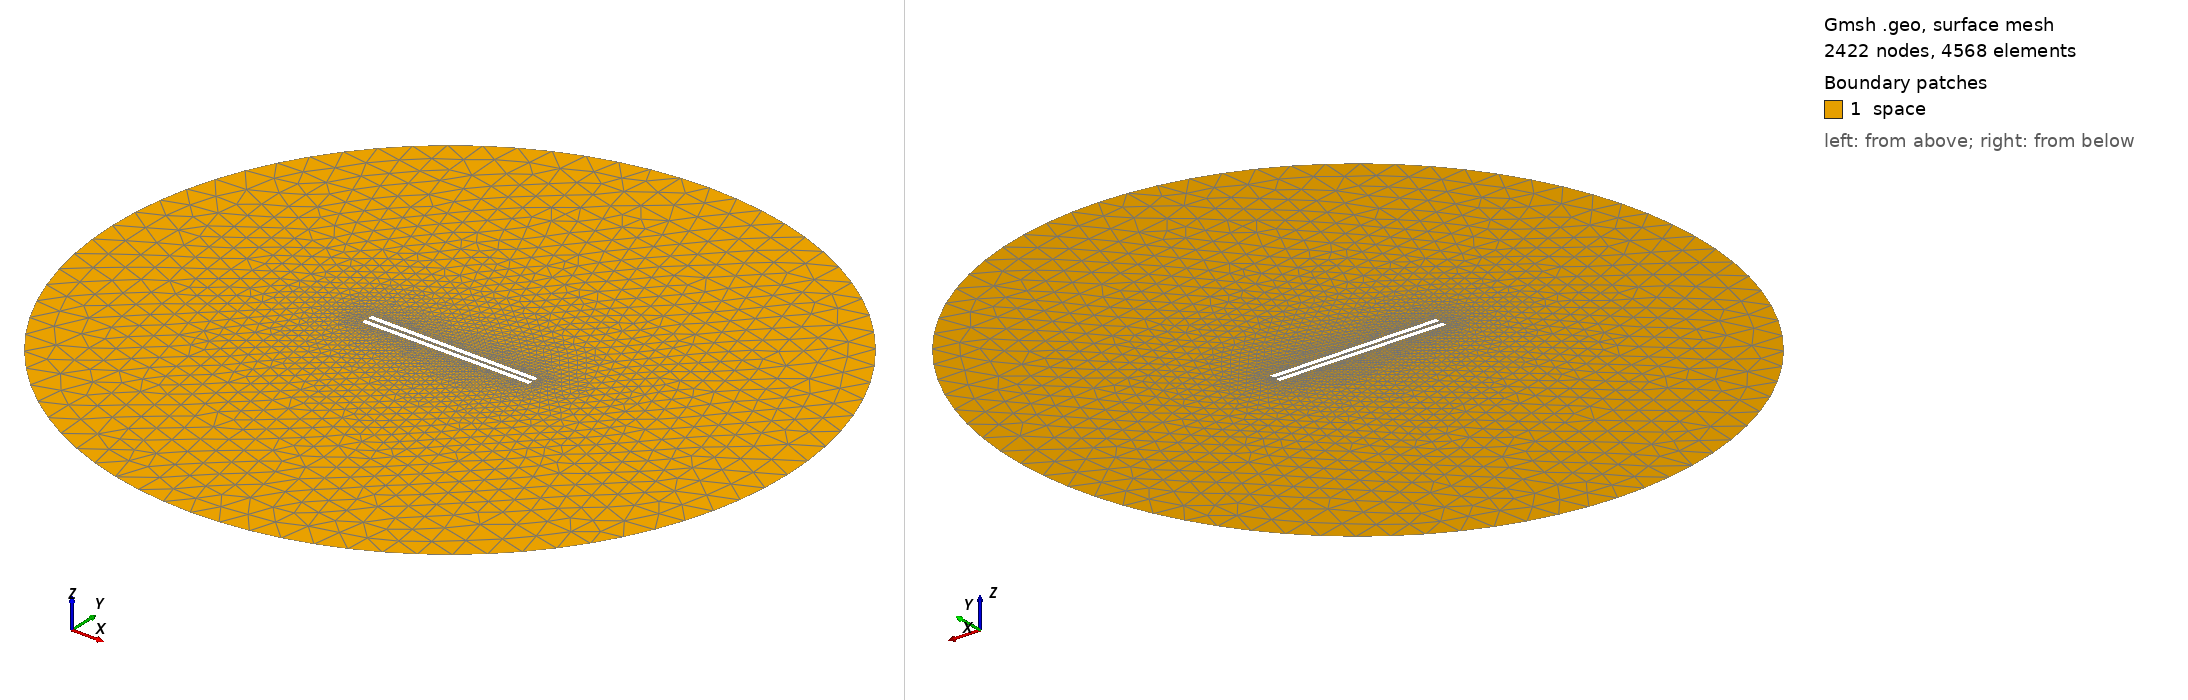

Gmsh geometry script, surface-meshed: 2422 nodes, 4568 surface elements. Boundary patches (legend numbers): 1 space. Left view from above one corner, right view from below the opposite corner. Legend entries are the model's physical surfaces. The drawing asked Gmsh for element sizes between 1% and 20% of the model's largest extent; the script's own settings can give other sizes.

=== 947.geo (drawn) ===
// Set the geometry kernel
SetFactory("OpenCASCADE");

//---------------------------------------
// Rectangles
//---------------------------------------

// Rectangle 1 (top)
Point(1) = {-49.4, 0.9722222222222222, 0, 1.0};
Point(2) = {49.4, 0.9722222222222222, 0, 1.0};
Point(3) = {49.4, 3.772222222222222, 0, 1.0};
Point(4) = {-49.4, 3.772222222222222, 0, 1.0};

Line(1) = {1, 2};
Line(2) = {2, 3};
Line(3) = {3, 4};
Line(4) = {4, 1};

Line Loop(1) = {1, 2, 3, 4};
Plane Surface(1) = {1};

Rotate { {0, 0, 1}, {0,  0.9722222222222222,  0}, -0.006 } {
  Surface{1};
}

// Rectangle 2 (bottom)
Point(5) = {-49.4, -0.9722222222222222, 0, 1.0};
Point(6) = {49.4, -0.9722222222222222, 0, 1.0};
Point(7) = {49.4, -3.772222222222222, 0, 1.0};
Point(8) = {-49.4, -3.772222222222222, 0, 1.0};

Line(5) = {5, 6};
Line(6) = {6, 7};
Line(7) = {7, 8};
Line(8) = {8, 5};

Line Loop(2) = {5, 6, 7, 8};
Plane Surface(2) = {2}; 


//---------------------------------------
// Circle
//---------------------------------------

// Define points
Point(9) = {0, 0, 0};        // Center
Point(10) = {200, 0, 0};     // Start point
Point(11) = {0, 200, 0};     // 90 degrees
Point(12) = {-200, 0, 0};    // 180 degrees
Point(13) = {0, -200, 0};    // 270 degrees

// Define circle arcs (each needs start, center, end)
Circle(9) = {10, 9, 11};
Circle(10) = {11, 9, 12};
Circle(11) = {12, 9, 13};
Circle(12) = {13, 9, 10};

// Define curve loop and surface if needed
Curve Loop(3) = {9, 10, 11, 12};
Surface(3) = {3};

// Subtract Rectangles from Circle
BooleanDifference{ Surface{3}; Delete; }{ Surface{1}; Surface{2}; Delete; }

//---------------------------------------
// Transfinite Lines and Surface
//---------------------------------------
Transfinite Line {1, 3} = 50 Using Progression 1;
Transfinite Line {2, 4} = 2 Using Progression 1;
Transfinite Line {5, 7} = 50 Using Progression 1;
Transfinite Line {6, 8} = 2 Using Progression 1;
Transfinite Line {9, 10, 11, 12} = 20 Using Progression 1;

//---------------------------------------
// Define Physical Groups
//---------------------------------------                

//--- Physical Curves
// Physical groups for boundaries
Physical Line("force_segment", 10) = {1};
Physical Line("upper_plate", 11) = {2, 3, 4};
Physical Line("lower_plate", 12) = {5, 6, 7, 8};
Physical Line("boundary", 20) = {9, 10, 11, 12};

//--- Physical Surfaces
Physical Surface("space", 30) = {3};

//---------------------------------------
// 6. Generate the Mesh
//---------------------------------------
Mesh 2;  // 2D mesh generation
